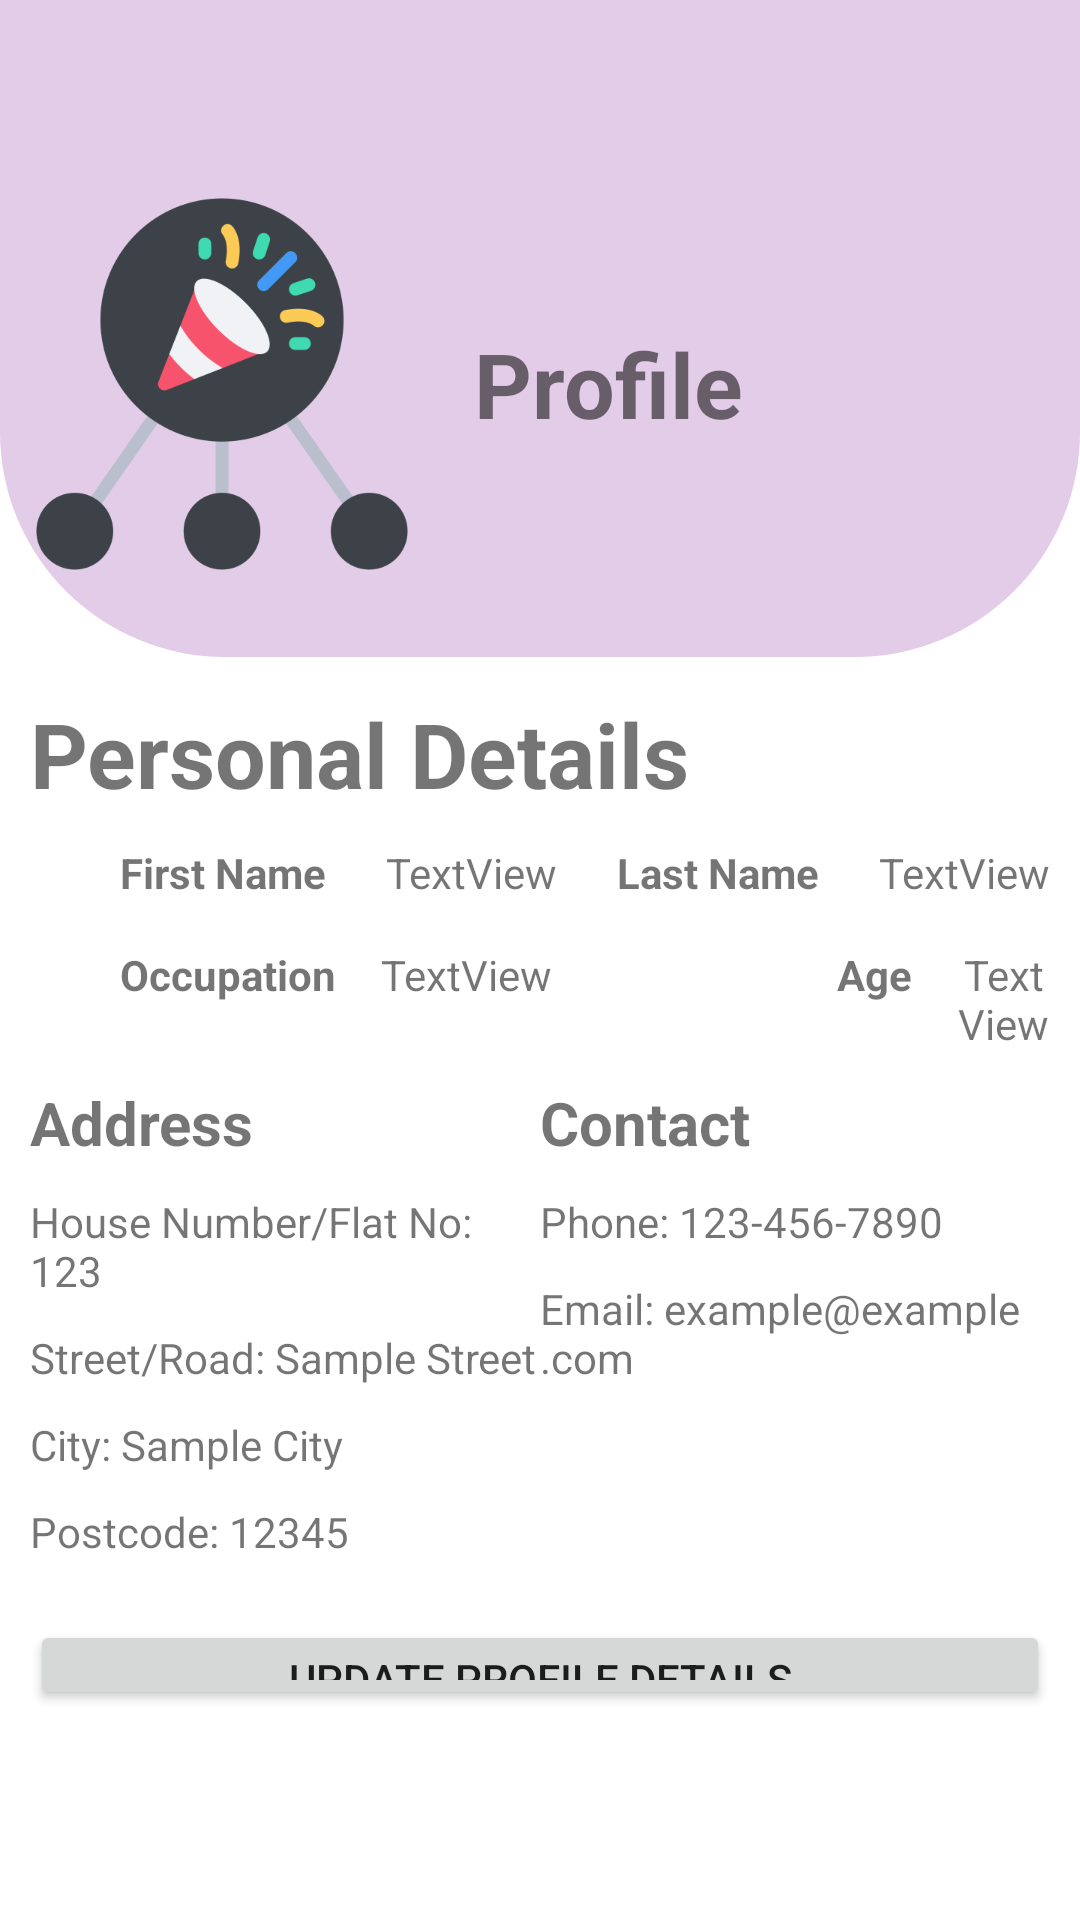

The Android layout XML behind this screen, and the referenced resources:
<!-- AndroidManifest.xml: application theme Theme.OptionsMenuPractice -->
<!-- res/layout/fragment_profile.xml -->
<?xml version="1.0" encoding="utf-8"?>
<RelativeLayout xmlns:android="http://schemas.android.com/apk/res/android"
    xmlns:app="http://schemas.android.com/apk/res-auto"
    xmlns:tools="http://schemas.android.com/tools"
    android:layout_width="match_parent"
    android:layout_height="match_parent"
    android:orientation="vertical"




    tools:context=".fragments.ProfileFragment">


    <RelativeLayout
        android:layout_width="match_parent"
        android:layout_height="wrap_content">



    <View
        android:layout_width="match_parent"
        android:layout_height="219dp"
        android:background="@drawable/card_shape"/>


    </RelativeLayout>

    <LinearLayout
        android:layout_width="match_parent"
        android:layout_height="match_parent"
        android:orientation="vertical"
        android:paddingRight="10dp"
        android:paddingLeft="10dp"
        android:paddingTop="60dp"
        android:paddingBottom="70dp">
    
    <LinearLayout
        android:layout_width="match_parent"
        android:layout_height="wrap_content"
        android:orientation="horizontal"
        android:gravity="center_vertical">

        <ImageView
            android:id="@+id/imageView3"
            android:layout_width="128dp"
            android:layout_height="136dp"
            android:src="@drawable/img" />

        <TextView
            android:id="@+id/textView13"
            android:layout_width="wrap_content"
            android:layout_height="wrap_content"
            android:text="Profile"
            android:textAlignment="center"
            android:textSize="30sp"
            android:textStyle="bold"
            android:layout_marginStart="20dp" />

    </LinearLayout>

    
    <TextView
        android:id="@+id/textView15"
        android:layout_width="wrap_content"
        android:layout_height="wrap_content"
        android:text="Personal Details"
        android:textSize="30sp"
        android:textStyle="bold"
        android:layout_marginTop="35dp" />

    <LinearLayout
        android:layout_width="match_parent"
        android:layout_height="wrap_content"
        android:orientation="horizontal"
        android:layout_marginTop="10dp"
        android:layout_marginBottom="15dp">

        <TextView
            android:id="@+id/textView16"
            android:layout_width="wrap_content"
            android:layout_height="wrap_content"
            android:text="First Name"
            android:textStyle="bold"
            android:layout_marginEnd="20dp"
            android:layout_marginStart="30dp"/>

        <TextView
            android:id="@+id/textView17"
            android:layout_width="wrap_content"
            android:layout_weight="1"
            android:layout_height="wrap_content"
            android:text="TextView" />

        <TextView
            android:id="@+id/textView18"
            android:layout_width="wrap_content"
            android:layout_height="wrap_content"
            android:text="Last Name"
            android:layout_marginEnd="20dp"
            android:textStyle="bold"
            android:layout_marginStart="20dp" />

        <TextView
            android:id="@+id/textView19"
            android:layout_width="wrap_content"
            android:layout_weight="1"
            android:layout_height="wrap_content"
            android:text="TextView" />

    </LinearLayout>


    <LinearLayout
        android:layout_width="match_parent"
        android:orientation="horizontal"
        android:layout_height="wrap_content">

        <TextView
            android:id="@+id/textView20"
            android:layout_width="wrap_content"
            android:layout_height="wrap_content"
            android:text="Occupation"
            android:layout_marginLeft="30dp"
            android:layout_marginRight="15dp"
            android:textStyle="bold"
            android:textAlignment="center"
           />

        <TextView
            android:id="@+id/textView21"
            android:layout_marginRight="95dp"
            android:layout_width="wrap_content"
            android:layout_height="wrap_content"
            android:text="TextView"
            android:textAlignment="center"
            />

        
        <TextView
            android:id="@+id/textView22"
            android:layout_marginRight="15dp"
            android:layout_width="wrap_content"
            android:layout_height="wrap_content"
            android:text="Age"
            android:textStyle="bold"
          />

        <TextView
            android:id="@+id/textView23"
            android:textAlignment="center"
            android:layout_width="wrap_content"
            android:layout_height="wrap_content"
            android:text="TextView"
         />



    </LinearLayout>


    


    
    <LinearLayout
        android:layout_width="match_parent"
        android:layout_height="wrap_content"
        android:orientation="horizontal"
        android:layout_marginTop="10dp">

        
        <LinearLayout
            android:layout_width="0dp"
            android:layout_height="wrap_content"
            android:layout_weight="1"
            android:orientation="vertical">

            <TextView
                android:id="@+id/text"
                android:layout_width="wrap_content"
                android:layout_height="wrap_content"
                android:text="Address"
                android:textSize="20sp"
                android:textStyle="bold"/>

            <TextView
                android:id="@+id/textView25"
                android:layout_width="match_parent"
                android:layout_height="wrap_content"
                android:text="House Number/Flat No: 123"
                android:layout_marginTop="10dp"/>

            <TextView
                android:id="@+id/textView26"
                android:layout_width="match_parent"
                android:layout_height="wrap_content"
                android:text="Street/Road: Sample Street"
                android:layout_marginTop="10dp"/>

            <TextView
                android:id="@+id/textView27"
                android:layout_width="match_parent"
                android:layout_height="wrap_content"
                android:text="City: Sample City"
                android:layout_marginTop="10dp"/>

            <TextView
                android:id="@+id/textView28"
                android:layout_width="match_parent"
                android:layout_height="wrap_content"
                android:text="Postcode: 12345"
                android:layout_marginTop="10dp"/>

        </LinearLayout>

        
        <LinearLayout
            android:layout_width="0dp"
            android:layout_height="wrap_content"
            android:layout_weight="1"
            android:orientation="vertical">

            <TextView
                android:id="@+id/textView29"
                android:layout_width="wrap_content"
                android:layout_height="wrap_content"
                android:text="Contact"
                android:textSize="20sp"
                android:textStyle="bold"/>

            <TextView
                android:id="@+id/textView30"
                android:layout_width="match_parent"
                android:layout_height="wrap_content"
                android:text="Phone: 123-456-7890"
                android:layout_marginTop="10dp"/>

            <TextView
                android:id="@+id/textView31"
                android:layout_width="match_parent"
                android:layout_height="wrap_content"
                android:text="Email: example@example.com"
                android:layout_marginTop="10dp"/>

        </LinearLayout>

    </LinearLayout>



    

    
    <Button
        android:id="@+id/btnUpdateProfile"
        android:layout_width="match_parent"
        android:layout_height="wrap_content"
        android:text="Update Profile Details"
        android:layout_marginTop="20dp" />


    

        <Button
            android:id="@+id/btnUpdateContact"
            android:layout_width="match_parent"
            android:layout_height="wrap_content"
            android:text="Update Contact Details"
            android:layout_marginTop="20dp" />

    </LinearLayout>

</RelativeLayout>
<!-- resources referenced by this layout -->
<resources>
  <!-- drawable card_shape (drawable) -->
  <?xml version="1.0" encoding="utf-8"?>
  <shape xmlns:android="http://schemas.android.com/apk/res/android">
  
      <corners android:bottomLeftRadius="75dp"
          android:bottomRightRadius="75dp"/>
  
      <solid android:color="@color/purple"/>
  
  
  </shape>
  <!-- drawable img: png bitmap (drawable, 24839 bytes) -->
  <style name="Theme.OptionsMenuPractice" parent="Base.Theme.OptionsMenuPractice" />
  <color name="purple">#e2cce8</color>
  <style name="Base.Theme.OptionsMenuPractice" parent="Theme.MaterialComponents.DayNight.NoActionBar">
          
          
  
          
          <item name="toolbarStyle">@style/MyToolbar</item>
      </style>
  <style name="MyToolbar" parent="@style/Widget.Material3.Toolbar">
          
          <item name="android:background">#FFFFFF</item> 
          <item name="android:titleTextColor">#000000</item> 
          
      </style>
</resources>
